Labelled photos from "images_part", an image-classification folder in erythropygia/CNN-FashionModel. The possible labels are: gomlek, pantolon, t-shirt.

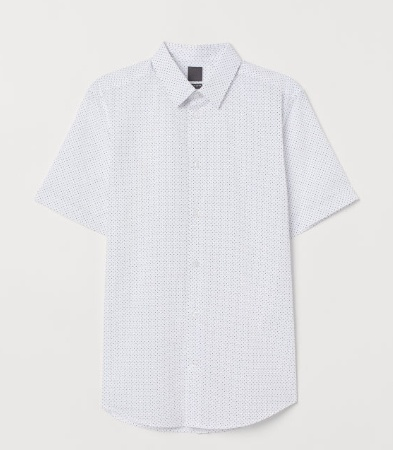
Label: gomlek

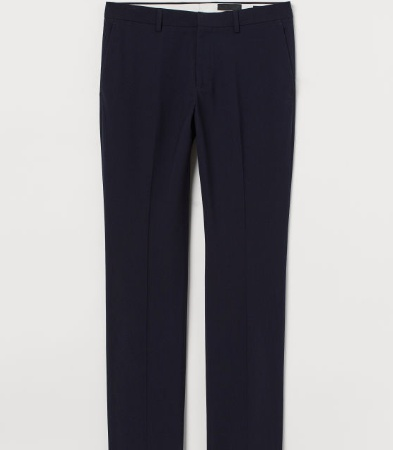
Label: pantolon

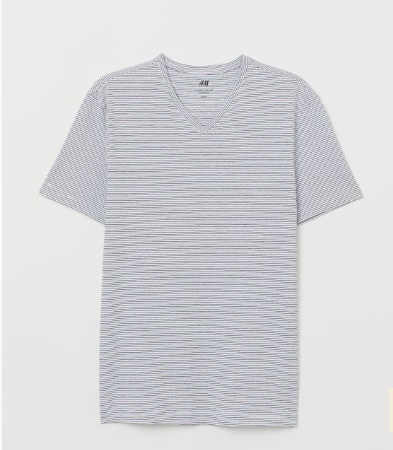
Label: t-shirt

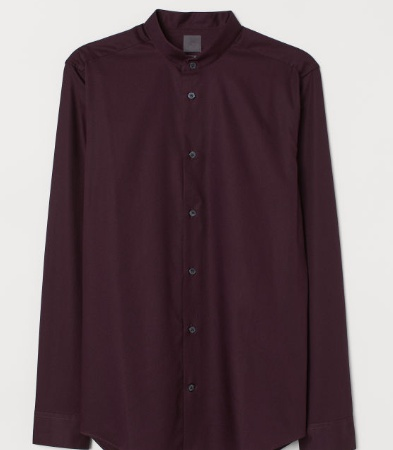
Label: gomlek

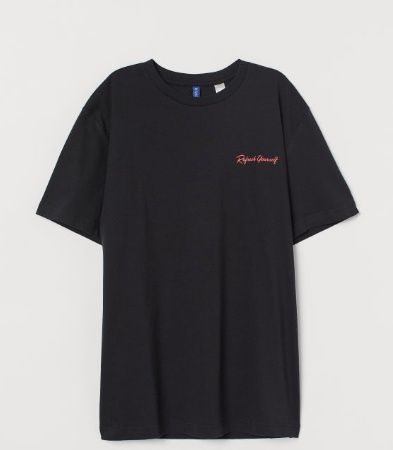
Label: t-shirt

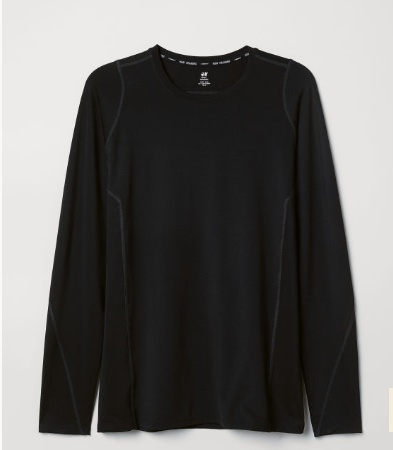
Label: t-shirt
